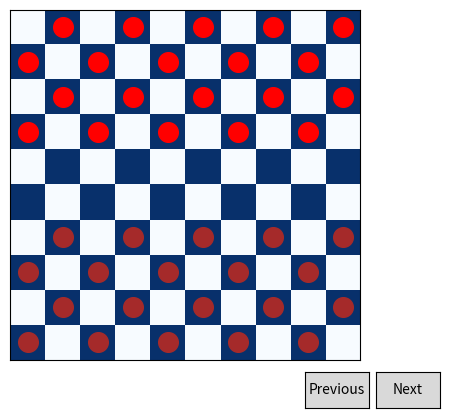

Write the Python code that produced this figure.
import numpy as np
import matplotlib.pyplot as plt
from matplotlib.widgets import Button


plt.subplots_adjust(bottom=0.15)


color=1
chessboard=np.zeros((10,10))
chessboard[1::2,0::2]=color
chessboard[0::2,1::2]=color
player1=[(0,1),(0,3),(0,5),(0,7),(0,9),
		(1,0),(1,2),(1,4),(1,6),(1,8),
		(2,1),(2,3),(2,5),(2,7),(2,9),
		(3,0),(3,2),(3,4),(3,6),(3,8)]
player2=[(6,1),(6,3),(6,5),(6,7),(6,9),
		(7,0),(7,2),(7,4),(7,6),(7,8),
		(8,1),(8,3),(8,5),(8,7),(8,9),
		(9,0),(9,2),(9,4),(9,6),(9,8)]
x1,y1 = zip(*player1)
x2,y2 = zip(*player2)
 #plt.axis('off')
plt.tick_params(
bottom=False,      # ticks along the bottom edge are off
top=False,         # ticks along the top edge are off
left=False,
labelleft=False,
labelbottom=False) # labels along the bottom edge are off

plt.scatter(y1,x1, s=200, c='red', marker='o')
plt.scatter(y2,x2, s=200, c='brown', marker='o')
plt.imshow(chessboard, cmap='Blues')
   


class Index(object):
    ind = 0

    def next(self, event):
        sys.exit(main(sys.argv))

    def prev(self, event):
        sys.exit(main(sys.argv))

callback = Index()
axprev = plt.axes([0.7, 0.05, 0.1, 0.075])
axnext = plt.axes([0.81, 0.05, 0.1, 0.075])
bnext = Button(axnext, 'Next')
bnext.on_clicked(callback.next)
bprev = Button(axprev, 'Previous')
bprev.on_clicked(callback.prev)

plt.show()
